Run: headless pygame with SDL's dummy video driver; simulated clock (each Clock.tick advances the game by its frame time, no real sleeping); random seed 0; keys injected as events and as key.get_pressed() state; no mouse input.
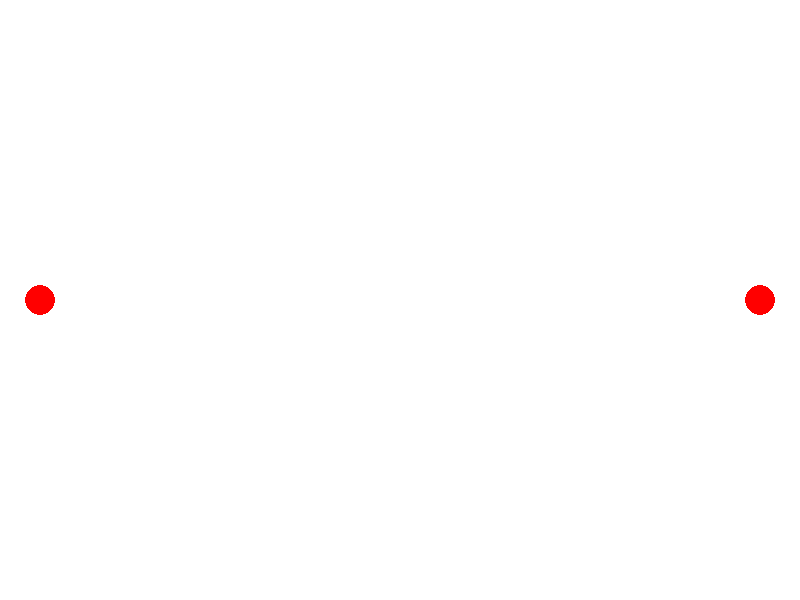
Frame 1 of 4 · flips 1–60 · no input
Frame 2 of 4 · flips 61–180 · tapped SPACE, RETURN · held RIGHT (→), D · screen unchanged from frame 1, image omitted
Frame 3 of 4 · flips 181–300 · held DOWN (↓), S · screen unchanged from frame 2, image omitted
Frame 4 of 4 · flips 301–420 · held LEFT (←), A, UP (↑), W · screen unchanged from frame 3, image omitted

The pygame program that drew these frames:

import pygame

# Inicialização do Pygame
pygame.init()

tela = pygame.display.set_mode((800, 600))
fps = pygame.time.Clock()

# Cores
preto = (0, 0, 0)
branco = (255, 255, 255)
verde = (0, 255, 0)
vermelho = (255, 0, 0)
amarelo = (255, 255, 0)
azul = (0, 0, 255)
azul_claro = (0, 255, 255)
roxo = (255, 0, 255)

# Jogadores
jogador1 = {'pos': {'x': 40, 'y': 300}, 'raio': 15}
jogador2 = {'pos': {'x': 760, 'y': 300}, 'raio': 15}


def desenha_personagem(per, cor):
    pygame.draw.circle(
        tela,
        cor,
        (per['pos']['x'],
         per['pos']['y']),
        per['raio'])

while True:
    for evento in pygame.event.get():
        if evento.type == pygame.QUIT:
            # Função do Pygame para fechar a janela
            pygame.quit()

    tela.fill(branco)
    desenha_personagem(jogador1, vermelho)
    desenha_personagem(jogador2, vermelho)
    pygame.display.update()
    fps.tick(30)
